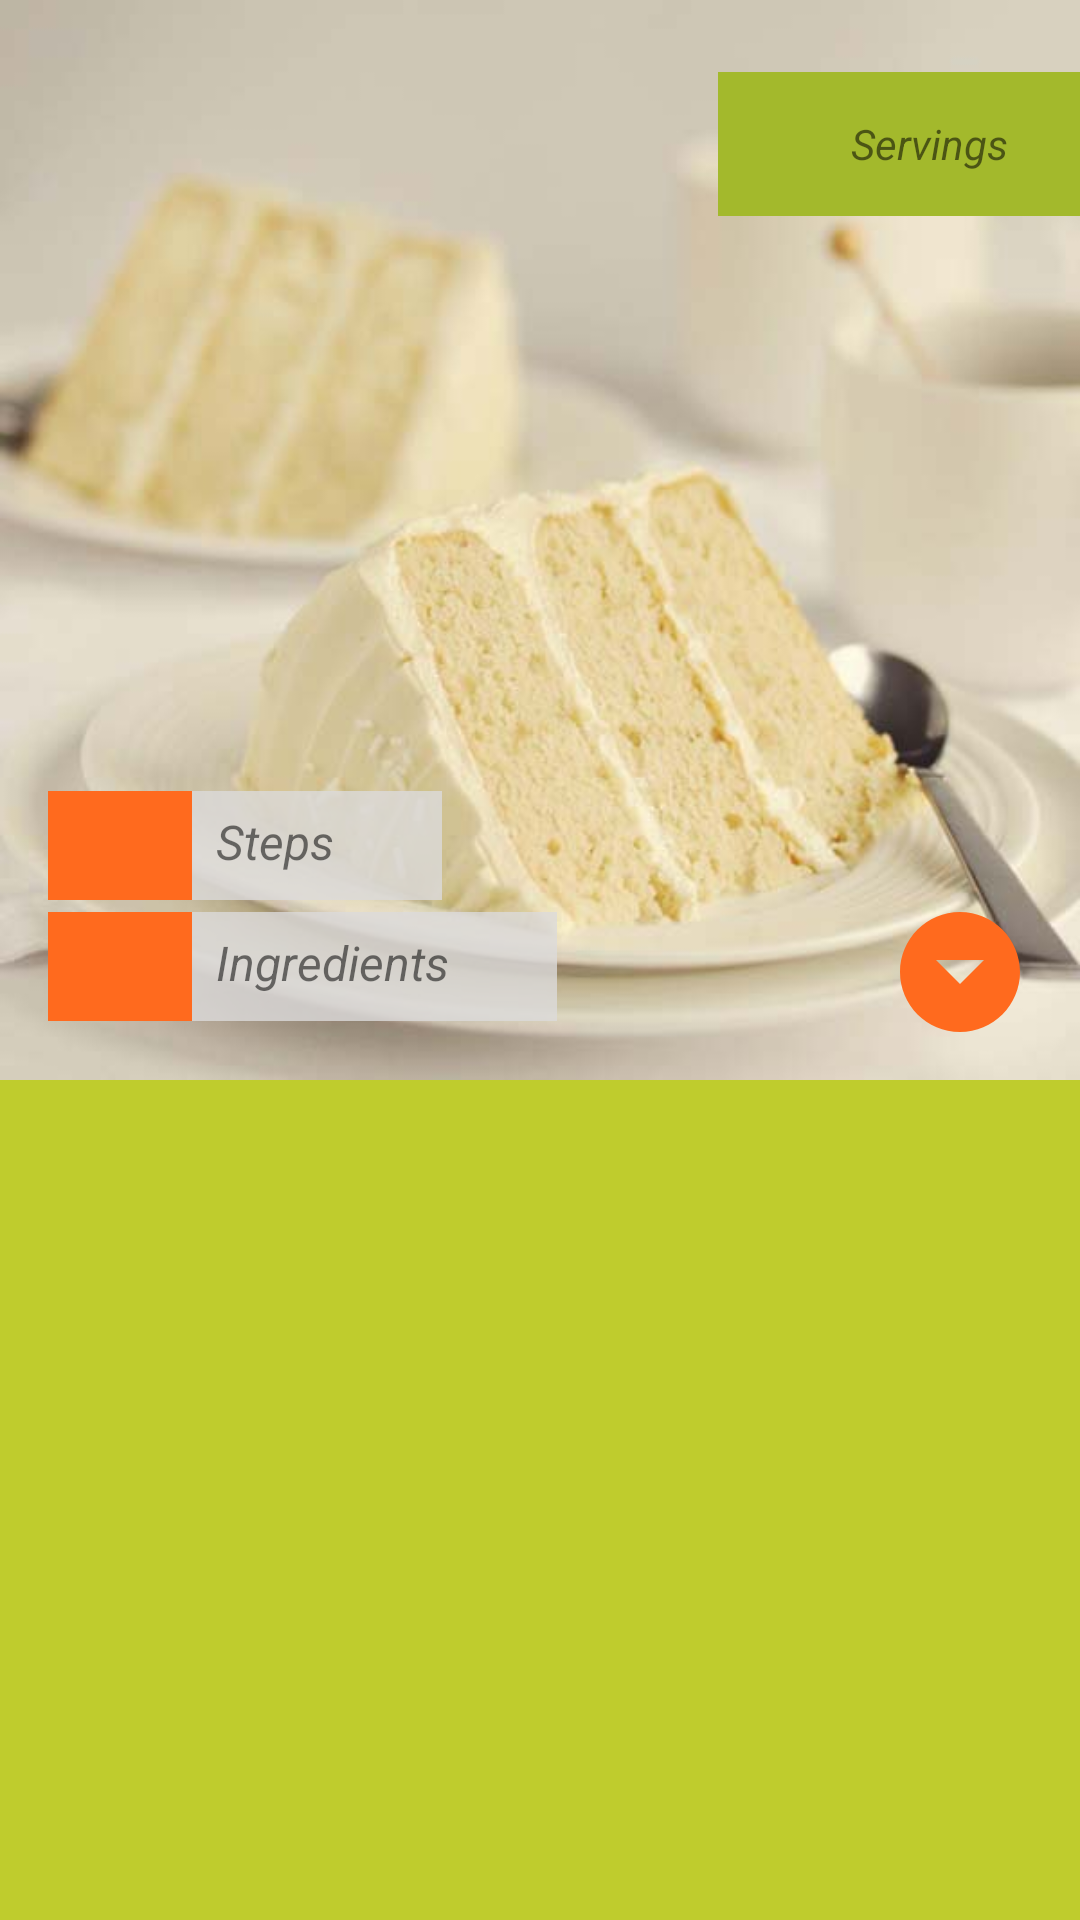

Here is an Android app screen rendered from its layout file. Give the layout XML and the strings, colors and styles it references.
<!-- AndroidManifest.xml: application theme AppTheme -->
<!-- res/layout/recipe_list_item.xml -->
<?xml version="1.0" encoding="utf-8"?>
<android.support.constraint.ConstraintLayout xmlns:android="http://schemas.android.com/apk/res/android"
    xmlns:app="http://schemas.android.com/apk/res-auto"
    xmlns:tools="http://schemas.android.com/tools"
    android:layout_width="match_parent"
    android:layout_height="wrap_content"
    android:layout_marginBottom="4dp"
    android:layout_marginEnd="4dp"
    android:layout_marginLeft="4dp"
    android:layout_marginRight="4dp"
    android:layout_marginStart="4dp"
    android:layout_marginTop="4dp"
    android:background="@color/colorPrimaryLight">

    <TextView
        android:id="@+id/tv_recipeName"
        android:layout_width="0dp"
        android:layout_height="wrap_content"
        android:fontFamily="@font/poiret_one"
        android:gravity="end"
        android:paddingBottom="@dimen/recipeLabelPaddingVertical"
        android:paddingEnd="16dp"
        android:paddingLeft="8dp"
        android:paddingRight="16dp"
        android:paddingStart="8dp"
        android:paddingTop="@dimen/recipeLabelPaddingVertical"
        android:textAllCaps="true"
        android:textColor="@color/colorTextPrimary"
        android:textSize="32sp"
        android:textStyle="bold"
        app:layout_constraintEnd_toEndOf="parent"
        app:layout_constraintStart_toStartOf="@+id/iv_recipeImage"
        app:layout_constraintTop_toBottomOf="@+id/iv_recipeImage"
        tools:text="Yellow Cake" />


    <ImageView
        android:id="@+id/iv_recipeImage"
        android:layout_width="match_parent"
        android:layout_height="wrap_content"
        android:adjustViewBounds="true"
        android:contentDescription="@string/ctn_desc_recipe_image"
        app:layout_constraintHorizontal_bias="0.0"
        app:layout_constraintLeft_toLeftOf="parent"
        app:layout_constraintRight_toRightOf="parent"
        app:layout_constraintTop_toTopOf="parent"
        app:srcCompat="@drawable/yellow_cake" />

    <RelativeLayout
        android:id="@+id/rl_servingsContainer"
        android:layout_width="wrap_content"
        android:layout_height="wrap_content"
        android:layout_marginLeft="8dp"
        android:layout_marginStart="8dp"
        android:layout_marginTop="24dp"
        android:background="@color/colorPrimary"
        android:paddingBottom="12dp"
        android:paddingLeft="8dp"
        android:paddingRight="8dp"
        android:paddingTop="12dp"
        app:layout_constraintEnd_toEndOf="parent"
        app:layout_constraintHorizontal_bias="1.0"
        app:layout_constraintRight_toRightOf="parent"
        app:layout_constraintStart_toStartOf="parent"
        app:layout_constraintTop_toTopOf="parent">

        <ImageView
            android:id="@+id/iv_servingsIcon"
            android:layout_width="24dp"
            android:layout_height="24dp"
            android:layout_alignParentLeft="true"
            android:layout_alignParentStart="true"
            android:contentDescription="@string/ctn_desc_restaurant_icon"
            app:srcCompat="@drawable/ic_restaurant_menu_24dp" />

        <TextView
            android:id="@+id/tv_servingsQty"
            android:layout_width="wrap_content"
            android:layout_height="wrap_content"
            android:layout_centerVertical="true"
            android:layout_toEndOf="@+id/iv_servingsIcon"
            android:layout_toRightOf="@+id/iv_servingsIcon"
            android:gravity="center_vertical"
            android:paddingLeft="8dp"
            android:paddingStart="8dp"
            android:textStyle="italic"
            tools:text="8" />

        <TextView
            android:id="@+id/tv_servingsLabel"
            android:layout_width="wrap_content"
            android:layout_height="wrap_content"
            android:layout_centerVertical="true"
            android:layout_toEndOf="@id/tv_servingsQty"
            android:layout_toRightOf="@id/tv_servingsQty"
            android:gravity="end|center_vertical"
            android:paddingLeft="4dp"
            android:paddingRight="16dp"
            android:text="@string/servings_label"
            android:textSize="14sp"
            android:textStyle="italic" />

    </RelativeLayout>

    <ImageView
        android:id="@+id/iv_downArrow"
        android:layout_width="48dp"
        android:layout_height="48dp"
        android:layout_marginBottom="12dp"
        android:layout_marginEnd="16dp"
        android:layout_marginRight="16dp"
        android:contentDescription="@string/ctn_desc_arrow_down_icon"
        app:layout_constraintBottom_toBottomOf="@+id/iv_recipeImage"
        app:layout_constraintRight_toRightOf="parent"
        app:srcCompat="@drawable/ic_arrow_drop_down_circle_48dp" />

    <TextView
        android:id="@+id/tv_ingredientsQty"
        android:layout_width="48dp"
        android:layout_height="wrap_content"
        android:layout_marginBottom="16dp"
        android:layout_marginLeft="16dp"
        android:layout_marginStart="16dp"
        android:background="@color/colorAccent"
        android:gravity="center"
        android:paddingBottom="6dp"
        android:paddingLeft="12dp"
        android:paddingRight="12dp"
        android:paddingTop="6dp"
        android:textColor="@color/colorTextPrimary"
        android:textSize="18sp"
        android:textStyle="italic|bold"
        app:layout_constraintBottom_toBottomOf="@+id/iv_recipeImage"
        app:layout_constraintLeft_toLeftOf="parent"
        app:layout_constraintStart_toStartOf="@+id/iv_recipeImage"
        app:layout_constraintTop_toBottomOf="@+id/tv_stepsQty"
        tools:text="6" />

    <TextView
        android:id="@+id/tv_ingredientsLabel"
        android:layout_width="wrap_content"
        android:layout_height="0dp"
        android:layout_marginEnd="8dp"
        android:layout_marginRight="8dp"
        android:background="@color/colorBackgroundTransparent"
        android:paddingBottom="6dp"
        android:paddingLeft="8dp"
        android:paddingRight="36dp"
        android:paddingTop="6dp"
        android:text="@string/ingredients_label"
        android:textSize="16sp"
        android:textStyle="italic"
        app:layout_constraintBottom_toBottomOf="@+id/tv_ingredientsQty"
        app:layout_constraintEnd_toEndOf="parent"
        app:layout_constraintHorizontal_bias="0.0"
        app:layout_constraintStart_toEndOf="@+id/tv_ingredientsQty"
        app:layout_constraintTop_toTopOf="@+id/tv_ingredientsQty"
        app:layout_constraintVertical_bias="0.0" />

    <TextView
        android:id="@+id/tv_stepsQty"
        android:layout_width="48dp"
        android:layout_height="wrap_content"
        android:background="@color/colorAccent"
        android:gravity="center"
        android:paddingBottom="6dp"
        android:paddingLeft="12dp"
        android:paddingRight="12dp"
        android:paddingTop="6dp"
        android:textColor="@color/colorTextPrimary"
        android:textSize="18sp"
        android:textStyle="italic|bold"
        app:layout_constraintBottom_toTopOf="@+id/iv_downArrow"
        app:layout_constraintStart_toStartOf="@+id/tv_ingredientsQty"
        tools:text="12" />

    <TextView
        android:id="@+id/tv_stepsLabel"
        android:layout_width="wrap_content"
        android:layout_height="0dp"
        android:layout_marginEnd="8dp"
        android:layout_marginRight="8dp"
        android:background="@color/colorBackgroundTransparent"
        android:paddingBottom="6dp"
        android:paddingLeft="8dp"
        android:paddingRight="36dp"
        android:paddingTop="6dp"
        android:text="@string/steps_label"
        android:textSize="16sp"
        android:textStyle="italic"
        app:layout_constraintBottom_toBottomOf="@+id/tv_stepsQty"
        app:layout_constraintEnd_toEndOf="@+id/tv_ingredientsLabel"
        app:layout_constraintHorizontal_bias="0.0"
        app:layout_constraintStart_toEndOf="@+id/tv_stepsQty"
        app:layout_constraintTop_toTopOf="@+id/tv_stepsQty"
        app:layout_constraintVertical_bias="0.0" />

    <android.support.constraint.Guideline
        android:id="@+id/guideline"
        android:layout_width="wrap_content"
        android:layout_height="wrap_content"
        android:orientation="horizontal"
        app:layout_constraintGuide_begin="230dp" />

    <android.support.constraint.Guideline
        android:id="@+id/guideline2"
        android:layout_width="wrap_content"
        android:layout_height="wrap_content"
        android:orientation="horizontal"
        app:layout_constraintGuide_end="440dp" />

</android.support.constraint.ConstraintLayout>
<!-- resources referenced by this layout -->
<resources>
  <color name="colorAccent">#ff6a1e</color>
  <color name="colorBackgroundTransparent">#ccdcdbdb</color>
  <color name="colorPrimary">#a3b92c</color>
  <color name="colorPrimaryLight">#bfcc2d</color>
  <color name="colorTextPrimary">#fff</color>
  <dimen name="recipeLabelPaddingVertical">24dp</dimen>
  <!-- drawable ic_arrow_drop_down_circle_48dp (drawable) -->
  <vector xmlns:android="http://schemas.android.com/apk/res/android"
      android:width="48dp"
      android:height="48dp"
      android:autoMirrored="true"
      android:viewportHeight="24.0"
      android:viewportWidth="24.0">
      <path
          android:fillColor="@color/colorAccent"
          android:pathData="M12,2C6.48,2 2,6.48 2,12s4.48,10 10,10 10,-4.48 10,-10S17.52,2 12,2zM12,14l-4,-4h8l-4,4z" />
  </vector>
  <!-- drawable yellow_cake: jpg bitmap (drawable, 32374 bytes) -->
  <string name="ctn_desc_arrow_down_icon">arrow down icon</string>
  <string name="ctn_desc_recipe_image">recipe image</string>
  <string name="ctn_desc_restaurant_icon">restaurant icon</string>
  <string name="ingredients_label">Ingredients</string>
  <string name="servings_label">Servings</string>
  <string name="steps_label">Steps</string>
  <style name="AppTheme" parent="Theme.AppCompat.Light.NoActionBar">
          
          <item name="colorPrimary">@color/colorPrimary</item>
          <item name="colorPrimaryDark">@color/colorPrimaryDark</item>
          <item name="colorAccent">@color/colorAccent</item>
      </style>
  <color name="colorPrimaryDark">#7f9022</color>
</resources>
